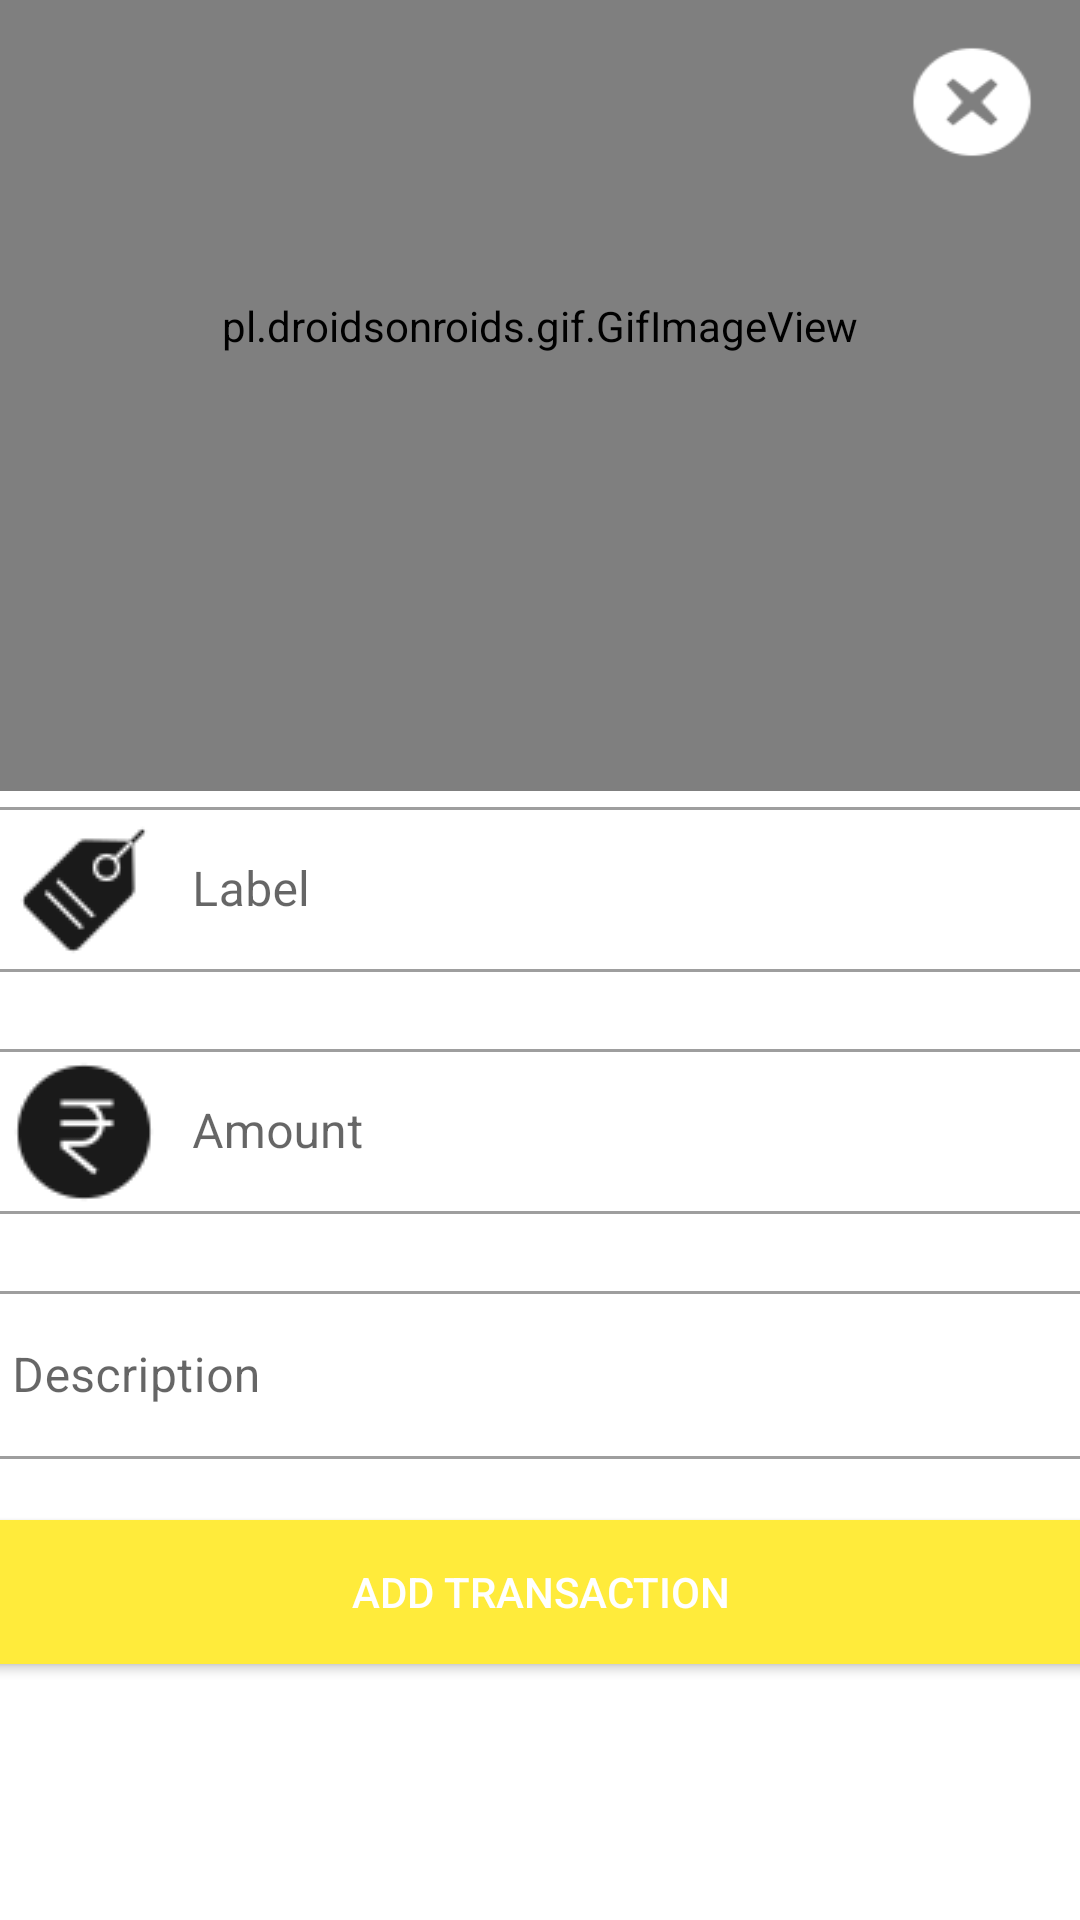

Write the Android layout XML for this screen, with the resource values it uses.
<!-- AndroidManifest.xml: application theme Theme.MaterialComponents.Light.NoActionBar -->
<!-- res/layout/activity_add_transaction.xml -->
<?xml version="1.0" encoding="utf-8"?>
<androidx.constraintlayout.widget.ConstraintLayout xmlns:android="http://schemas.android.com/apk/res/android"
    xmlns:app="http://schemas.android.com/apk/res-auto"
    xmlns:tools="http://schemas.android.com/tools"
    android:layout_width="match_parent"
    android:layout_height="match_parent"
    android:background="#FFFFFF"
    tools:context=".AddTransactionActivity">


    <LinearLayout
        android:id="@+id/dashboard"
        android:layout_width="match_parent"
        android:layout_height="68dp"
        android:background="@color/colorPrimaryDark"
        android:orientation="vertical"
        tools:ignore="MissingConstraints"
        tools:layout_editor_absoluteX="0dp"
        tools:layout_editor_absoluteY="1dp">


    </LinearLayout>

    <pl.droidsonroids.gif.GifImageView
        android:id="@+id/imageView"
        android:layout_width="match_parent"
        android:layout_height="310dp"
        android:src="@drawable/blogging"
        app:layout_constraintBottom_toTopOf="@+id/linearLayout2"
        app:layout_constraintEnd_toEndOf="parent"
        app:layout_constraintHorizontal_bias="0.5"
        app:layout_constraintStart_toStartOf="parent"
        app:layout_constraintTop_toBottomOf="@+id/dashboard"
        tools:ignore="MissingConstraints" />

    <ImageButton
        android:id="@+id/closeBtn"
        android:layout_width="48dp"
        android:layout_height="44dp"
        android:layout_margin="12dp"
        android:background="@drawable/cancel"
        android:backgroundTint="@color/white"
        app:layout_constraintEnd_toEndOf="parent"
        app:layout_constraintTop_toTopOf="parent" />

    <LinearLayout
        android:id="@+id/linearLayout2"
        android:layout_width="409dp"
        android:layout_height="491dp"
        android:orientation="vertical"
        app:layout_constraintBottom_toBottomOf="parent"
        app:layout_constraintEnd_toEndOf="parent"
        app:layout_constraintHorizontal_bias="0.5"
        app:layout_constraintStart_toStartOf="parent"
        app:layout_constraintTop_toBottomOf="@+id/imageView"
        app:layout_constraintVertical_bias="0.814">

        <com.google.android.material.textfield.TextInputLayout
            android:id="@+id/labelLayout"
            style="@style/Widget.MaterialComponents.TextInputLayout.OutlinedBox"
            android:layout_width="match_parent"
            android:layout_height="wrap_content"
            android:layout_marginStart="12dp"
            android:layout_marginEnd="12dp"
            android:hint="Label"
            app:errorEnabled="true">

            <com.google.android.material.textfield.TextInputEditText
                android:id="@+id/labelInput"
                android:layout_width="385dp"
                android:layout_height="55dp"
                android:drawableStart="@drawable/icons8_label"
                android:drawablePadding="12dp"
                android:inputType="text"
                android:maxLines="1" />
        </com.google.android.material.textfield.TextInputLayout>

        <com.google.android.material.textfield.TextInputLayout
            android:id="@+id/amountLayout"
            style="@style/Widget.MaterialComponents.TextInputLayout.OutlinedBox"
            android:layout_width="match_parent"
            android:layout_height="wrap_content"
            android:layout_marginStart="12dp"
            android:layout_marginEnd="12dp"
            android:hint="Amount"
            app:errorEnabled="true">

            <com.google.android.material.textfield.TextInputEditText
                android:id="@+id/amountInput"
                android:layout_width="385dp"
                android:layout_height="55dp"
                android:drawableStart="@drawable/icons8_rupee"
                android:drawablePadding="12dp"
                android:inputType="numberDecimal|numberSigned"

                android:maxLines="1" />
        </com.google.android.material.textfield.TextInputLayout>

        <com.google.android.material.textfield.TextInputLayout
            android:id="@+id/descriptionLayout"
            style="@style/Widget.MaterialComponents.TextInputLayout.OutlinedBox"
            android:layout_width="match_parent"
            android:layout_height="wrap_content"
            android:layout_marginStart="12dp"
            android:layout_marginEnd="12dp"
            android:hint="Description"
            app:errorEnabled="true">

            <com.google.android.material.textfield.TextInputEditText
                android:id="@+id/descriptionInput"
                android:layout_width="385dp"
                android:layout_height="56dp"
                android:drawableStart="@drawable/icons8_document"
                android:drawablePadding="12dp"
                android:inputType="text|textMultiLine" />
        </com.google.android.material.textfield.TextInputLayout>

        <Button
            android:id="@+id/addTransactionBtn"
            android:layout_width="match_parent"
            android:layout_height="wrap_content"
            android:layout_marginStart="12dp"
            android:layout_marginEnd="12dp"
            android:background="#FFEA33"
            android:backgroundTint="#FFEB3B"
            android:drawableTint="#FFEB3B"
            android:padding="12dp"
            android:text="Add transaction"
            android:textColor="@android:color/white" />
    </LinearLayout>
</androidx.constraintlayout.widget.ConstraintLayout>
<!-- resources referenced by this layout -->
<resources>
  <color name="colorPrimaryDark">#3700B3</color>
  <color name="white">#FFF</color>
  <!-- drawable cancel: png bitmap (drawable, 1885 bytes) -->
  <!-- drawable icons8_label: png bitmap (drawable, 1242 bytes) -->
  <!-- drawable icons8_rupee: png bitmap (drawable, 1617 bytes) -->
</resources>
